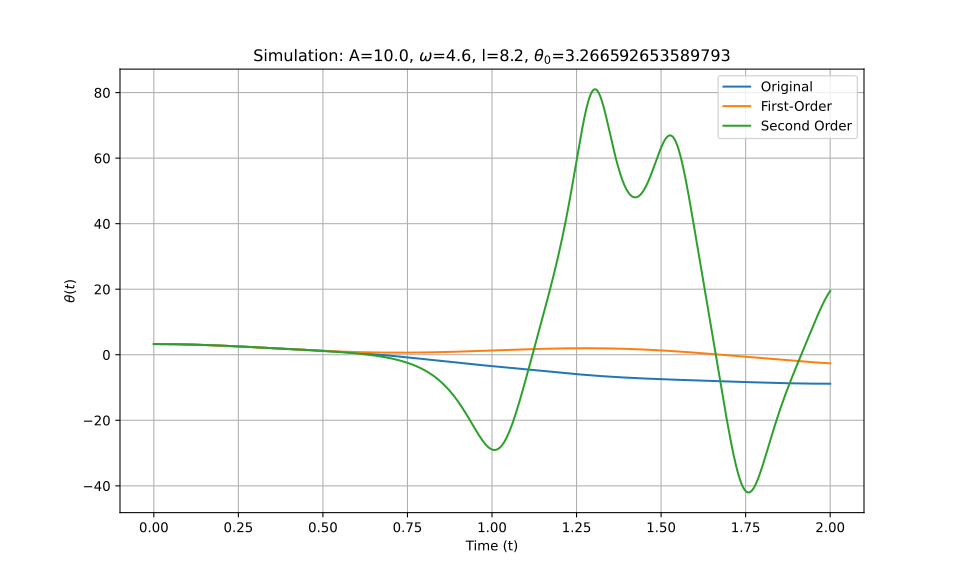

The data file committed next to this chart (first rows):
t_eval, Equation_1, Equation_2, Equation_3
0.0, 3.267, 3.267, 3.267
0.002002, 3.267, 3.267, 3.267
0.004004, 3.266, 3.266, 3.266
0.006006, 3.266, 3.266, 3.266
0.008008, 3.266, 3.266, 3.266
0.01001, 3.265, 3.265, 3.265
0.01201, 3.265, 3.265, 3.265
0.01401, 3.264, 3.264, 3.264
0.01602, 3.263, 3.263, 3.263
0.01802, 3.262, 3.262, 3.262
0.02002, 3.261, 3.261, 3.261
0.02202, 3.26, 3.26, 3.26
0.02402, 3.259, 3.259, 3.259
0.02603, 3.258, 3.258, 3.258
0.02803, 3.257, 3.257, 3.257
0.03003, 3.255, 3.255, 3.255
0.03203, 3.254, 3.253, 3.254
0.03403, 3.252, 3.252, 3.252
0.03604, 3.25, 3.25, 3.25
0.03804, 3.248, 3.248, 3.248
0.04004, 3.246, 3.246, 3.246
0.04204, 3.244, 3.244, 3.244
0.04404, 3.242, 3.242, 3.242
0.04605, 3.24, 3.239, 3.24
0.04805, 3.237, 3.237, 3.237
0.05005, 3.235, 3.235, 3.235
0.05205, 3.232, 3.232, 3.232
0.05405, 3.23, 3.229, 3.23
0.05606, 3.227, 3.226, 3.227
0.05806, 3.224, 3.224, 3.224
0.06006, 3.221, 3.221, 3.221
0.06206, 3.218, 3.217, 3.218
0.06406, 3.214, 3.214, 3.214
0.06607, 3.211, 3.211, 3.211
0.06807, 3.208, 3.207, 3.208
0.07007, 3.204, 3.204, 3.204
0.07207, 3.201, 3.2, 3.201
0.07407, 3.197, 3.197, 3.197
0.07608, 3.193, 3.193, 3.193
0.07808, 3.189, 3.189, 3.189
0.08008, 3.185, 3.185, 3.185
0.08208, 3.181, 3.181, 3.181
0.08408, 3.177, 3.177, 3.177
0.08609, 3.173, 3.172, 3.173
0.08809, 3.168, 3.168, 3.168
0.09009, 3.164, 3.163, 3.164
0.09209, 3.159, 3.159, 3.159
0.09409, 3.155, 3.154, 3.155
0.0961, 3.15, 3.149, 3.15
0.0981, 3.145, 3.145, 3.145
0.1001, 3.14, 3.14, 3.14
0.1021, 3.135, 3.135, 3.135
0.1041, 3.13, 3.129, 3.13
0.1061, 3.125, 3.124, 3.125
0.1081, 3.119, 3.119, 3.119
0.1101, 3.114, 3.114, 3.114
0.1121, 3.109, 3.108, 3.108
0.1141, 3.103, 3.102, 3.103
0.1161, 3.097, 3.097, 3.097
0.1181, 3.092, 3.091, 3.092
... 940 more rows
